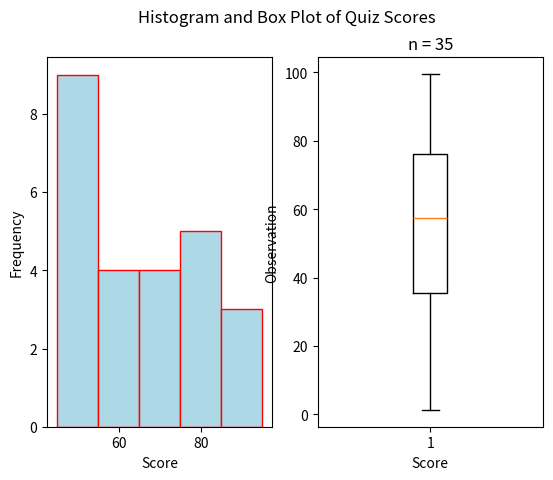

This chart was generated by the following Python code:
"""
Skewed Left Boxplot
===================
[redacted]
-----------
Some Point In The Distant Past
******************************

This script will generate a histogram for a sample of quiz grades. The distribution of grades is skewed left.

.. note:: 

    This script is written to run in a `Continuous Integration Pipeline <https://about.gitlab.com/topics/ci-cd/>`_. It is used to render images for the `AP Stats Bishop Walsh website <https://bishopwalshmath.org>`_. In other words, it is running in an environment without a desktop. Read comments below for more information on running it on your computer. 
"""



##################################################################################
###                           IMPORT LIBRARIES                                 ###
##################################################################################

import matplotlib

## NOTE: How-To: Run This Script On Your Computer
#
# To render the website, I have to use a "headless" backend to generate the images. 
# If you want to run this script on your computer, comment out the following line 
# with the "#" you see appended to each line of this comment:

matplotlib.use('agg')

# And uncomment this line: 

# matplotlib.use('tkagg')

import matplotlib.pyplot as plt
import random as rand

##################################################################################
###                                SCRIPT                                      ###
##################################################################################

# Create New Figures and Axes
fig, axs = plt.subplots(1, 2)

# Generate Data
# NOTE: You can add the contents of lists together with "+"
data = ( 
    [ 50*rand.random() for _ in range(10) ] + # generate some random F's, 0 - 49
    [ 9*rand.random() + 50 for _ in range(9) ] + # generate some random E's, 50 - 59 
    [ 9*rand.random() + 60 for _ in range(4) ] + # generate some random D's, 60 -69
    [ 9*rand.random() + 70 for _ in range(4) ] + # generate some random C's, 70- 79
    [ 9*rand.random() + 80 for _ in range(5) ] + # generate some random B's, 80 - 89
    [ 10*rand.random() + 90 for _ in range(3) ] # generate some random A's, 90 - 100
)
bins = [50, 60, 70, 80, 90, 100]

# Label the graph appropriately
plt.suptitle("Histogram and Box Plot of Quiz Scores")
plt.title(f"n = {len(data)}")
## Label Histogram Axes
axs[0].set_xlabel("Score")
axs[0].set_ylabel("Frequency")
## Label Boxplot Axes
axs[1].set_xlabel("Score")
axs[1].set_ylabel("Observation")

# Generate and output
## Plot Histogram
axs[0].hist(data,bins=bins,align='left', color="lightblue", ec="red")
## Plot Boxplot
axs[1].boxplot(data)
plt.show()